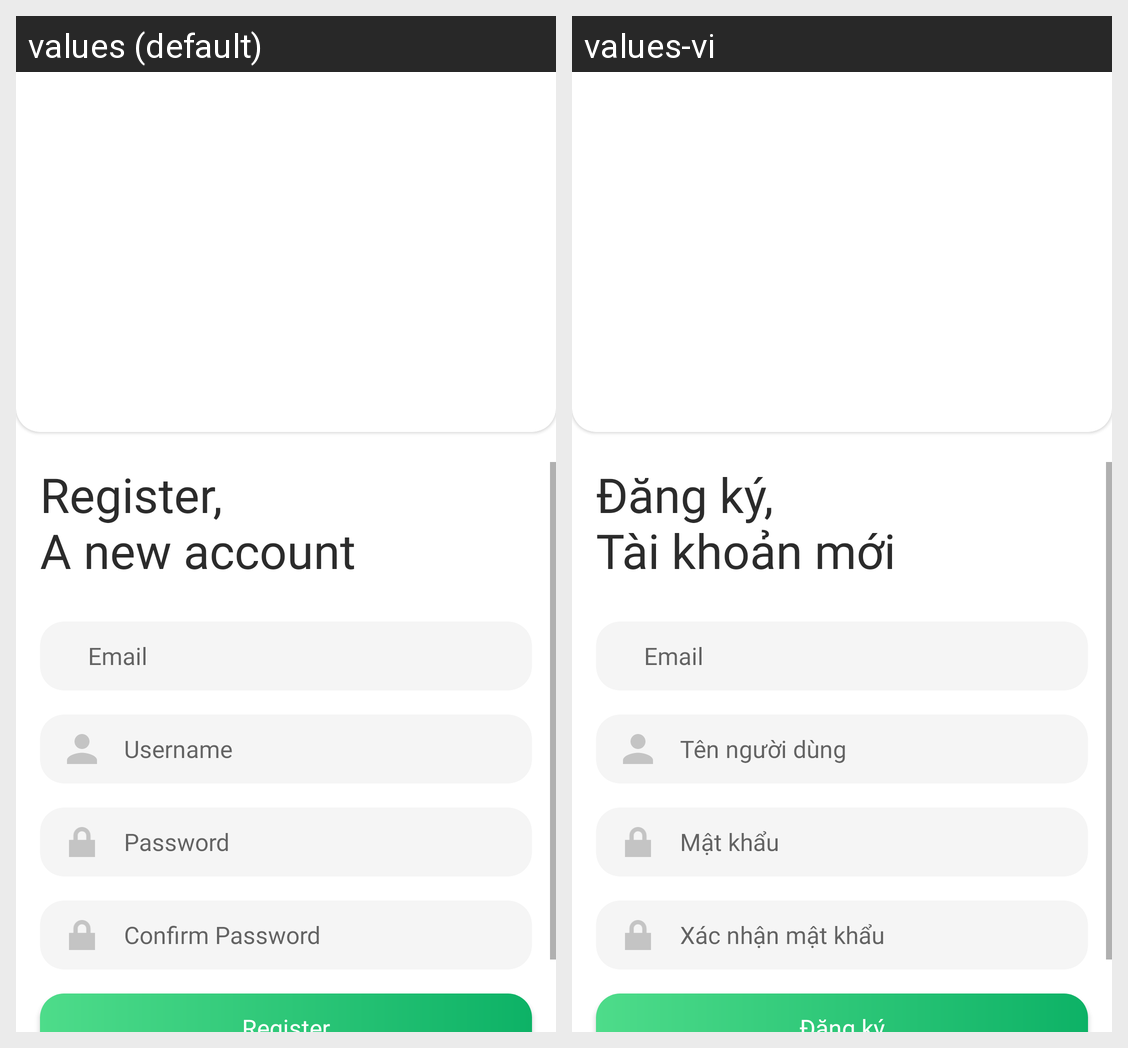

Locale-by-locale string values for the Android screen shown in this grid:
Android screen res/layout/activity_register.xml rendered under 2 locales, left to right: values (default), values-vi. Device: Nexus 5 (rendered at 1080×1920; each locale shown at half size, 540×960, under a caption strip naming it); theme Theme.NutriAI.
Strings drawn on this screen, with the default value and each locale's value (text and hints the layout hard-codes, and strings that could not be matched under every locale, appear in the picture but are not listed):

register_a_new_account
  values: Register,
      A new account
  values-vi: Đăng ký,
      Tài khoản mới

email
  values: Email
  values-vi: Email

username
  values: Username
  values-vi: Tên người dùng

password
  values: Password
  values-vi: Mật khẩu

confirm_password
  values: Confirm Password
  values-vi: Xác nhận mật khẩu

register
  values: Register
  values-vi: Đăng ký
